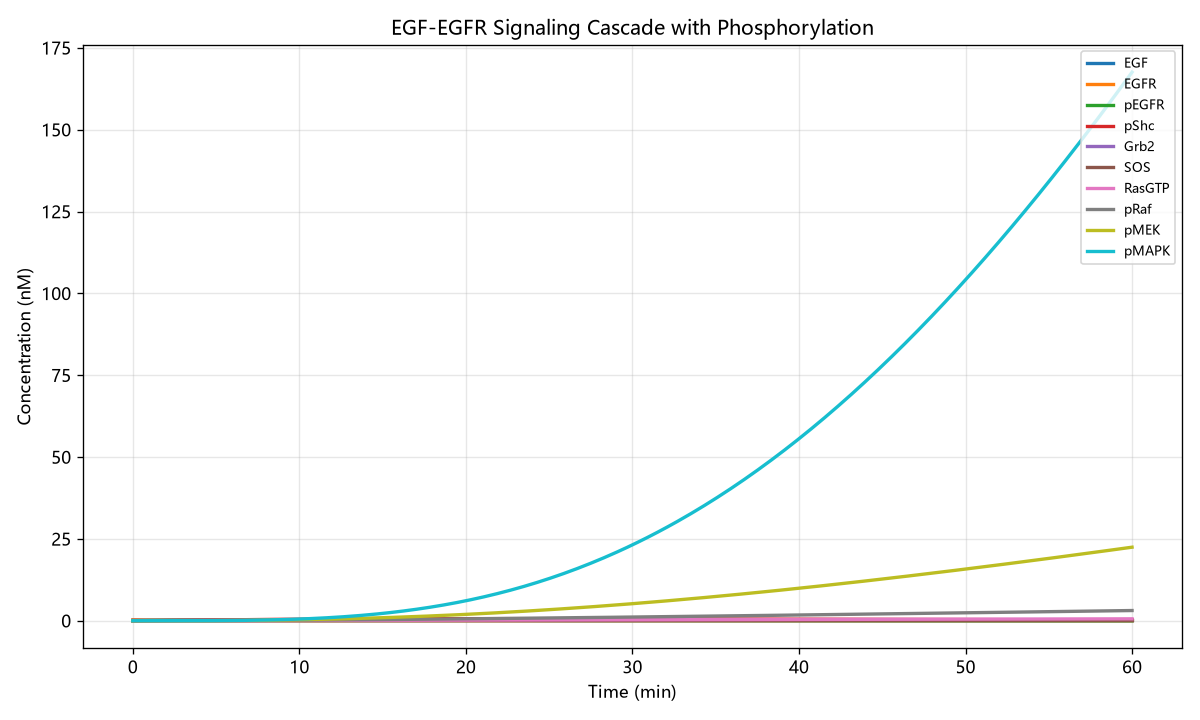

Data behind this chart, as committed beside it:
t, EGF, EGFR, pEGFR, pShc, Grb2, SOS, RasGTP, pRaf, pMEK, pMAPK
0.000000000000000000e+00, 8.000000000000000167e-03, 2.999999999999999889e-01, 0.000000000000000000e+00, 0.000000000000000000e+00, 1.000000000000000056e-01, 1.000000000000000056e-01, 0.000000000000000000e+00, 0.000000000000000000e+00, 0.000000000000000000e+00, 0.000000000000000000e+00
2.006688963210702392e-01, 7.773976811056943111e-03, 2.717352785323808861e-01, 2.850802790168871850e-02, 8.705045563407790270e-04, 9.997196964351359738e-02, 9.999598445059226792e-02, 2.006447356289177593e-03, 8.024757016231768788e-05, 3.245350901642338084e-06, 1.280378631562867943e-07
4.013377926421404784e-01, 7.574803806730830320e-03, 2.461248856477702418e-01, 5.403154921365289909e-02, 3.349743858340367610e-03, 9.994428405478274213e-02, 9.999196458689270373e-02, 4.012411507013775164e-03, 3.198681429339826914e-04, 2.552870789095125408e-05, 1.851841567088332312e-06
6.020066889632107454e-01, 7.398796497941225597e-03, 2.229188202364550953e-01, 7.685742671755275979e-02, 7.248604028788921405e-03, 9.991725039580863499e-02, 9.998794048925402356e-02, 6.017892462866134690e-03, 7.171515552253640222e-04, 8.583683404663069267e-05, 9.119556903429125471e-06
8.026755852842809569e-01, 7.242916574173758303e-03, 2.018940000204714480e-01, 9.724102077456205084e-02, 1.239943452827490210e-02, 9.989113418703536584e-02, 9.998391228450297097e-02, 8.022890236974384096e-03, 1.270429686653031963e-03, 2.024798398231297510e-04, 2.846238003716941074e-05
1.003344481605351168e+00, 7.104556015412154778e-03, 1.828464151023438677e-01, 1.154154315675823272e-01, 1.864980458614776473e-02, 9.986617067046969776e-02, 9.997988013866369872e-02, 1.002740484573638562e-02, 1.978044775986546704e-03, 3.934553358355333936e-04, 6.889439591172187181e-05
1.204013377926421491e+00, 6.981521374169827147e-03, 1.655909562425115222e-01, 1.315917285374918477e-01, 2.586231603037585786e-02, 9.984256546747771743e-02, 9.997584425414045295e-02, 1.203143630868859677e-02, 2.838355611563374899e-03, 6.763901492784923659e-04, 1.417628773567225671e-04
1.404682274247491591e+00, 6.871907528978519857e-03, 1.499590893000981862e-01, 1.459618371172516915e-01, 3.391257586871355978e-02, 9.982049886256841309e-02, 9.997180486263523846e-02, 1.403498465001299517e-02, 3.849738067170324109e-03, 1.068532574388998896e-03, 2.607136499862981651e-04
1.605351170568561914e+00, 6.774140022637151377e-03, 1.358006690406690642e-01, 1.586964185883282252e-01, 4.269064459452586585e-02, 9.980012294436034492e-02, 9.996776222868936079e-02, 1.603804989880765544e-02, 5.010586650356405915e-03, 1.586717609512867336e-03, 4.419112919075715378e-04
1.806020066889632236e+00, 6.686822370252203281e-03, 1.229775435196878014e-01, 1.699523553224739081e-01, 5.209590146401599925e-02, 9.978157197820458624e-02, 9.996371663520893514e-02, 1.804063208985825714e-02, 6.319311497221215788e-03, 2.247438457418058765e-03, 7.035079598522773299e-04
2.006688963210702337e+00, 6.608725045284938315e-03, 1.113635151618976582e-01, 1.798728196797956536e-01, 6.203699228091664325e-02, 9.976496252268669818e-02, 9.995966838325291703e-02, 2.004273126370043415e-02, 7.774338424941514697e-03, 3.066845553394738355e-03, 1.065645520905882495e-03
2.207357859531772437e+00, 6.538789016182463935e-03, 1.008446093251800790e-01, 1.885869656076814282e-01, 7.243204128977853706e-02, 9.975039309096486728e-02, 9.995561779196490693e-02, 2.204434746720280655e-02, 9.374110129808462324e-03, 4.060722895701370828e-03, 1.550545394720906746e-03
2.408026755852842982e+00, 6.476100262248208651e-03, 9.131810131926587637e-02, 1.962110727627316975e-01, 8.320786474320444881e-02, 9.973794572721235430e-02, 9.995156519645009841e-02, 2.404548075359638770e-02, 1.111708557004875350e-02, 5.244502013474907666e-03, 2.182417524767628521e-03
2.608695652173913082e+00, 6.419850842077003128e-03, 8.269038050172486387e-02, 2.028510185917813402e-01, 9.429827773375304423e-02, 9.972768946716710492e-02, 9.994751094263625013e-02, 2.604613118306134401e-02, 1.300173960755021674e-02, 6.633273860211898534e-03, 2.987313234791455063e-03
2.809364548494983183e+00, 6.369340219670718492e-03, 7.487713676957201414e-02, 2.086020671878964783e-01, 1.056442384561323972e-01, 9.971968004413669928e-02, 9.994345538771075288e-02, 2.804629882267864124e-02, 1.502656303993972833e-02, 8.241787751613263366e-03, 3.993138297311921853e-03
3.010033444816053727e+00, 6.323945763083274607e-03, 6.780139530388279434e-02, 2.135511286191068003e-01, 1.171923079644555665e-01, 9.971396301191785827e-02, 9.993939889556818779e-02, 3.004598374686199766e-02, 1.719006220333518797e-02, 1.008446444067050488e-02, 5.229494194159760648e-03
3.210702341137123828e+00, 6.283123395766946825e-03, 6.139379320792481831e-02, 2.177764491034170358e-01, 1.288948589595550476e-01, 9.971057332965843623e-02, 9.993534183739016807e-02, 3.204518603733108595e-02, 1.949075904879707041e-02, 1.217539363071203605e-02, 6.727707511891259720e-03
3.411371237458193928e+00, 6.246391772314415988e-03, 5.559183318709070426e-02, 2.213484798383266450e-01, 1.407094803199487876e-01, 9.970953657859191188e-02, 9.993128458984341933e-02, 3.404390578331305955e-02, 2.192719101337311030e-02, 1.452833825136040993e-02, 8.520777169063395440e-03
3.612040133779264472e+00, 6.213341480613172353e-03, 5.033906162585528865e-02, 2.243307714221709215e-01, 1.525983829916738033e-01, 9.971087009101207987e-02, 9.992722753369046029e-02, 3.604214308138341261e-02, 2.449791063500190644e-02, 1.715674682307604532e-02, 1.064323264721628998e-02
3.812709030100334573e+00, 6.183586076825205516e-03, 4.558320363090036936e-02, 2.267821670315280369e-01, 1.645268900119952193e-01, 9.971458607121924667e-02, 9.992317104904664682e-02, 3.803989803613303661e-02, 2.720148533651040035e-02, 2.007376079593262141e-02, 1.313103870659736334e-02
4.013377926421404673e+00, 6.156738049004673724e-03, 4.127503715325783057e-02, 2.287581134571387842e-01, 1.764625381371388302e-01, 9.972069343105585681e-02, 9.991911551266863256e-02, 4.003717076046540285e-02, 3.003649722604722488e-02, 2.329222115924744693e-02, 1.602151401947461348e-02
4.214046822742474774e+00, 6.132516234338571300e-03, 3.737305640071615642e-02, 2.303052114828409158e-01, 1.883788253081549735e-01, 9.972919003853812636e-02, 9.991506130987855283e-02, 4.203396137376796265e-02, 3.300154350985258500e-02, 2.682465411597579480e-02, 1.935352497758980120e-02
4.414715719063544874e+00, 6.110668848459736152e-03, 3.383969118336072057e-02, 2.314656099531313682e-01, 2.002521985341636224e-01, 9.974006889415930333e-02, 9.991100882528762550e-02, 4.403027000309511774e-02, 3.609523595622661507e-02, 3.068328904500046764e-02, 2.316725901299472243e-02
4.615384615384615863e+00, 6.090948850839001359e-03, 3.063995803889527081e-02, 2.322785668418801408e-01, 2.120609862395803624e-01, 9.975332030264130734e-02, 9.990695843960427369e-02, 4.602609678349563194e-02, 3.931620063856430813e-02, 3.488006696764255066e-02, 2.750412151602461830e-02
4.816053511705685963e+00, 6.073147853431559891e-03, 2.774267935823693590e-02, 2.327790118504728389e-01, 2.237863849323415699e-01, 9.976892980017973422e-02, 9.990291053285112188e-02, 4.802144185743267846e-02, 4.266307794862081448e-02, 3.942663956330658831e-02, 3.240676182423380541e-02
5.016722408026756064e+00, 6.057077646010352104e-03, 2.511951077663742912e-02, 2.329986731398487054e-01, 2.354116918624194199e-01, 9.978687971582594907e-02, 9.989886548212389972e-02, 5.001630537498139711e-02, 4.613452239720283038e-02, 4.433437582543642980e-02, 3.791899012209028891e-02
5.217391304347826164e+00, 6.042563130681792571e-03, 2.274443307311170559e-02, 2.329666600230363149e-01, 2.469219092670209559e-01, 9.980714996056452848e-02, 9.989482366050456141e-02, 5.201068749385966833e-02, 4.972920245350710006e-02, 4.961436725285578442e-02, 4.408571694388368351e-02
5.418060200668896265e+00, 6.029452640315501391e-03, 2.059413456705240855e-02, 2.327090123368221464e-01, 2.583040567805204302e-01, 9.982971734954568244e-02, 9.989078543819504552e-02, 5.400458837912594512e-02, 5.344580044206095892e-02, 5.527743066646093745e-02, 5.095293336090320896e-02
5.618729096989966365e+00, 6.017607980425117298e-03, 1.864727376445785359e-02, 2.322495457559249910e-01, 2.695465948460826211e-01, 9.985455676395423030e-02, 9.988675118085589555e-02, 5.599800820330048945e-02, 5.728301237304583848e-02, 6.133411385916352765e-02, 5.856764094412552496e-02
5.819397993311037354e+00, 6.006900682737119357e-03, 1.688413846522238485e-02, 2.316102404988640284e-01, 2.806391610142157100e-01, 9.988164166710161718e-02, 9.988272124893424198e-02, 5.799094714633061531e-02, 6.123954779294830952e-02, 6.779470036157546342e-02, 6.697779778411239171e-02
6.020066889632107454e+00, 5.997221201695418676e-03, 1.528751806991093809e-02, 2.308102474196305487e-01, 2.915732480984352115e-01, 9.991094268968475633e-02, 9.987869600001310355e-02, 5.998340539502764607e-02, 6.531412967815661275e-02, 7.466921234861130519e-02, 7.623229824051815096e-02
6.220735785953177555e+00, 5.988470674616062743e-03, 1.384183245616315942e-02, 2.298668781794462601e-01, 3.023415318255504580e-01, 9.994242898106554807e-02, 9.987467578682068803e-02, 6.197538314327273590e-02, 6.950549427053621943e-02, 8.196741605527060881e-02, 8.638090717538693397e-02
6.421404682274247655e+00, 5.980558266285062978e-03, 1.253282628420528989e-02, 2.287959521340653390e-01, 3.129376361304908039e-01, 9.997606866465326425e-02, 9.987066095664313969e-02, 6.396688059197370990e-02, 7.381239092969793525e-02, 8.969882641891514796e-02, 9.747420914966697936e-02
6.622073578595317755e+00, 5.973403491726575650e-03, 1.134760924253432231e-02, 2.276117461142511955e-01, 3.233561683672611653e-01, 1.000118287415662638e-01, 9.986665185155089997e-02, 6.595789794889879432e-02, 7.823358198586884138e-02, 9.787271117923233843e-02, 1.095635766229449415e-01
6.822742474916387856e+00, 5.966933010373014733e-03, 1.027447252591309410e-02, 2.263272063301707548e-01, 3.335925760734430034e-01, 1.000496753698415647e-01, 9.986264880807939337e-02, 6.794843542863415742e-02, 8.276784267137482498e-02, 1.064980934179033389e-01, 1.227011326706718281e-01
7.023411371237457956e+00, 5.961080239394189045e-03, 9.302839529710735592e-03, 2.249540042075978130e-01, 3.436431095225933041e-01, 1.000895739308124421e-01, 9.985865215717913690e-02, 6.993849325252982085e-02, 8.741396105914343850e-02, 1.155837534394558302e-01, 1.369397317091118338e-01
7.224080267558528945e+00, 5.955784928825624477e-03, 8.422966892167153136e-03, 2.235028704972313873e-01, 3.535045991650911934e-01, 1.001314893904352854e-01, 9.985466222409916659e-02, 7.192807164815562260e-02, 9.217073747994126987e-02, 1.251382460859474244e-01, 1.523327949492733480e-01
7.424749163879599045e+00, 5.950993855636272679e-03, 7.626211664527191014e-03, 2.219832959682945805e-01, 3.631746551569438597e-01, 1.001753859716757733e-01, 9.985067932850816286e-02, 7.391717084976638652e-02, 9.703698502043756058e-02, 1.351698858838659978e-01, 1.689344529824974295e-01
7.625418060200669146e+00, 5.946660386075357761e-03, 6.904976134088947580e-03, 2.204035939083663909e-01, 3.726516254467406308e-01, 1.002212272280838673e-01, 9.984670378444561456e-02, 7.590579109823199222e-02, 1.020115294460332556e-01, 1.456867493901346233e-01, 1.867995220759551545e-01
7.826086956521739246e+00, 5.942739113883291520e-03, 6.251894650306559498e-03, 2.187718186824403888e-01, 3.819339806883297883e-01, 1.002689771062387630e-01, 9.984273589969022700e-02, 7.789393263991112315e-02, 1.070932079685634336e-01, 1.566967124341388518e-01, 2.059831335932929830e-01
8.026755852842809347e+00, 5.939190447178872498e-03, 5.660505823045808294e-03, 2.170950060591320951e-01, 3.910208230644827698e-01, 1.003185990643864212e-01, 9.983877597629457756e-02, 7.988159572756846349e-02, 1.122808702514589557e-01, 1.682074197112627678e-01, 2.265410373111214071e-01
8.227424749163880335e+00, 5.935980345864578719e-03, 5.125212885925867039e-03, 2.153792179816387542e-01, 3.999118564102168705e-01, 1.003700561223110910e-01, 9.983482431056843465e-02, 8.186878062030321368e-02, 1.175733783340199984e-01, 1.802262870361922009e-01, 2.485295798645588694e-01
8.428093645484949548e+00, 5.933075142737298004e-03, 4.640512636212489224e-03, 2.136304137194137420e-01, 4.086068038819518633e-01, 1.004233118503065902e-01, 9.983088119262184534e-02, 8.385548758231289868e-02, 1.229696053057967170e-01, 1.927605410505533745e-01, 2.720053183315353507e-01
8.628762541806020536e+00, 5.930445510157436595e-03, 4.201587518525630102e-03, 2.118537809563797170e-01, 4.171058549568913421e-01, 1.004783296124569653e-01, 9.982694690669689785e-02, 8.584171688386520171e-02, 1.284684363456383704e-01, 2.058171881410239823e-01, 2.970253216657314232e-01
8.829431438127089748e+00, 5.928066223546470462e-03, 3.804269180205053884e-03, 2.100537769395492971e-01, 4.254096381250427328e-01, 1.005350726091004260e-01, 9.982302173117764410e-02, 8.782746880120279043e-02, 1.340687686264233625e-01, 2.194030172479236318e-01, 3.236471444741654269e-01
9.030100334448160737e+00, 5.925912512602743432e-03, 3.444482434185317486e-03, 2.082347564172463694e-01, 4.335188031608173120e-01, 1.005935045464391581e-01, 9.981910593858202285e-02, 8.981274361528046590e-02, 1.397695100269378821e-01, 2.335246379859302612e-01, 3.519284674493154963e-01
9.230769230769231726e+00, 5.923962828154064920e-03, 3.118668585432159135e-03, 2.064004936085431230e-01, 4.414343388531477008e-01, 1.006535891326928445e-01, 9.981519979552394561e-02, 9.179754161277740854e-02, 1.455695801578096860e-01, 2.481884503277573817e-01, 3.819273821996720386e-01
9.431438127090300938e+00, 5.922198597599993841e-03, 2.823747016825925785e-03, 2.045542255614362370e-01, 4.491575443143618340e-01, 1.007152901214090346e-01, 9.981130356273613946e-02, 9.378186308598222831e-02, 1.514679102465329441e-01, 2.634006479598508532e-01, 4.137023607364073152e-01
9.632107023411371927e+00, 5.920601490833358495e-03, 2.556687415401131223e-03, 2.026991350157817950e-01, 4.566897092484800691e-01, 1.007785717977274370e-01, 9.980741749528986018e-02, 9.576570833155073625e-02, 1.574634418931186441e-01, 2.791672546560337587e-01, 4.473119233597950273e-01
9.832775919732441139e+00, 5.919155576377750812e-03, 2.314848383925146007e-03, 2.008379682096909091e-01, 4.640323668659072642e-01, 1.008433985964537899e-01, 9.980354184239713378e-02, 9.774907765151777395e-02, 1.635551280821716524e-01, 2.954940947365640169e-01, 4.828149073281213233e-01
1.003344481605351213e+01, 5.917847100129638473e-03, 2.095942201896609184e-03, 1.989730746403930162e-01, 4.711872677345216864e-01, 1.009097351387337471e-01, 9.979967684745619239e-02, 9.973197135316246020e-02, 1.697419330496442447e-01, 3.123867969140442513e-01, 5.202704329335817723e-01
1.023411371237458134e+01, 5.916662491834423498e-03, 1.897717310981001521e-03, 1.971067653218611104e-01, 4.781561441740751484e-01, 1.009775465624170587e-01, 9.979582274846067469e-02, 1.017143897477916781e-01, 1.760228310815290520e-01, 3.298508289659062842e-01, 5.597375976836496125e-01
1.043478260869565233e+01, 5.915589959167169044e-03, 1.718212822573300267e-03, 1.952410256360048169e-01, 4.849408988973161194e-01, 1.010467982610326887e-01, 9.979197977764105165e-02, 1.036963331517515158e-01, 1.823968075111489229e-01, 3.478914689924891279e-01, 6.012757287747355628e-01
1.063545150501672332e+01, 5.914619297351885602e-03, 1.555727855080181162e-03, 1.933775499172787071e-01, 4.915435824619819871e-01, 1.011174559120895239e-01, 9.978814816153401546e-02, 1.056778018862741392e-01, 1.888628585689746120e-01, 3.665138097013709850e-01, 6.449443465191344593e-01
1.083612040133779253e+01, 5.913740463635465752e-03, 1.408591639780625232e-03, 1.915180007393910699e-01, 4.979662244157574413e-01, 1.011894856857677855e-01, 9.978432812153094356e-02, 1.076587962762936834e-01, 1.954199902232948427e-01, 3.857227914412114655e-01, 6.908028833050430251e-01
1.103678929765886352e+01, 5.912944739233999374e-03, 1.275351225475249671e-03, 1.896637972247171566e-01, 5.042109709522203387e-01, 1.012628540782369857e-01, 9.978051987339929541e-02, 1.096393166514501583e-01, 2.020672191621998570e-01, 4.055231742614547885e-01, 7.389109203190447062e-01
1.123745819397993273e+01, 5.912224566408458108e-03, 1.154744983992004497e-03, 1.878161449157469132e-01, 5.102800656404719026e-01, 1.013375279325783307e-01, 9.977672362737280420e-02, 1.116193633459198753e-01, 2.088035726277358284e-01, 4.259195425865177076e-01, 7.893281490163636116e-01
1.143812709030100372e+01, 5.911572498396822431e-03, 1.045531541720290088e-03, 1.859762286325839786e-01, 5.161757252802013918e-01, 1.014134745693227035e-01, 9.977293958877357649e-02, 1.135989366972742776e-01, 2.156280872974911111e-01, 4.469163366720988462e-01, 8.421141134042193777e-01
1.163879598662207471e+01, 5.910982077791990252e-03, 9.466330683256083019e-04, 1.841450509428538274e-01, 5.219002437144182327e-01, 1.014906616799210320e-01, 9.976916795746663957e-02, 1.155780370474656510e-01, 2.225398102507770981e-01, 4.685178254690445243e-01, 8.973284314277090168e-01
1.183946488294314392e+01, 5.910447699485042901e-03, 8.571128209546305995e-04, 1.823234574683462450e-01, 5.274559757273608041e-01, 1.015690573407895814e-01, 9.976540892796892379e-02, 1.175566647426437850e-01, 2.295377987883308879e-01, 4.907281116419437428e-01, 9.550307551092087621e-01
... 240 more rows
